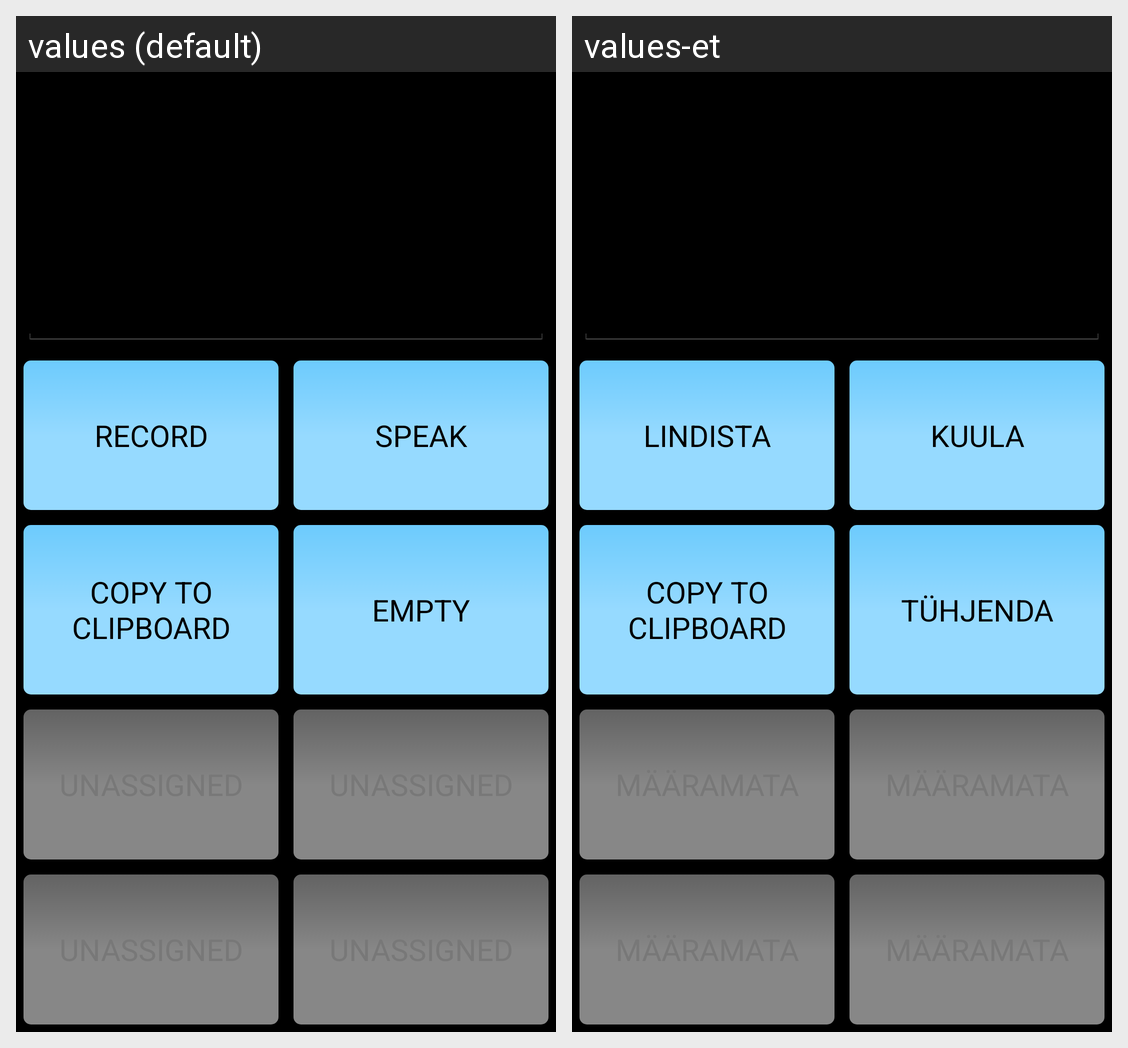

Locale-by-locale string values for the Android screen shown in this grid:
Android screen res/layout/listen_text_main.xml rendered under 2 locales, left to right: values (default), values-et. Device: Nexus 5 (rendered at 1080×1920; each locale shown at half size, 540×960, under a caption strip naming it); theme AppTheme.
Strings drawn on this screen, with the default value and each locale's value (text and hints the layout hard-codes, and strings that could not be matched under every locale, appear in the picture but are not listed):

btnRecord
  values: Record
  values-et: Lindista

btnSpeak
  values: Speak
  values-et: Kuula

btnEmptyTextArea
  values: Empty
  values-et: Tühjenda
